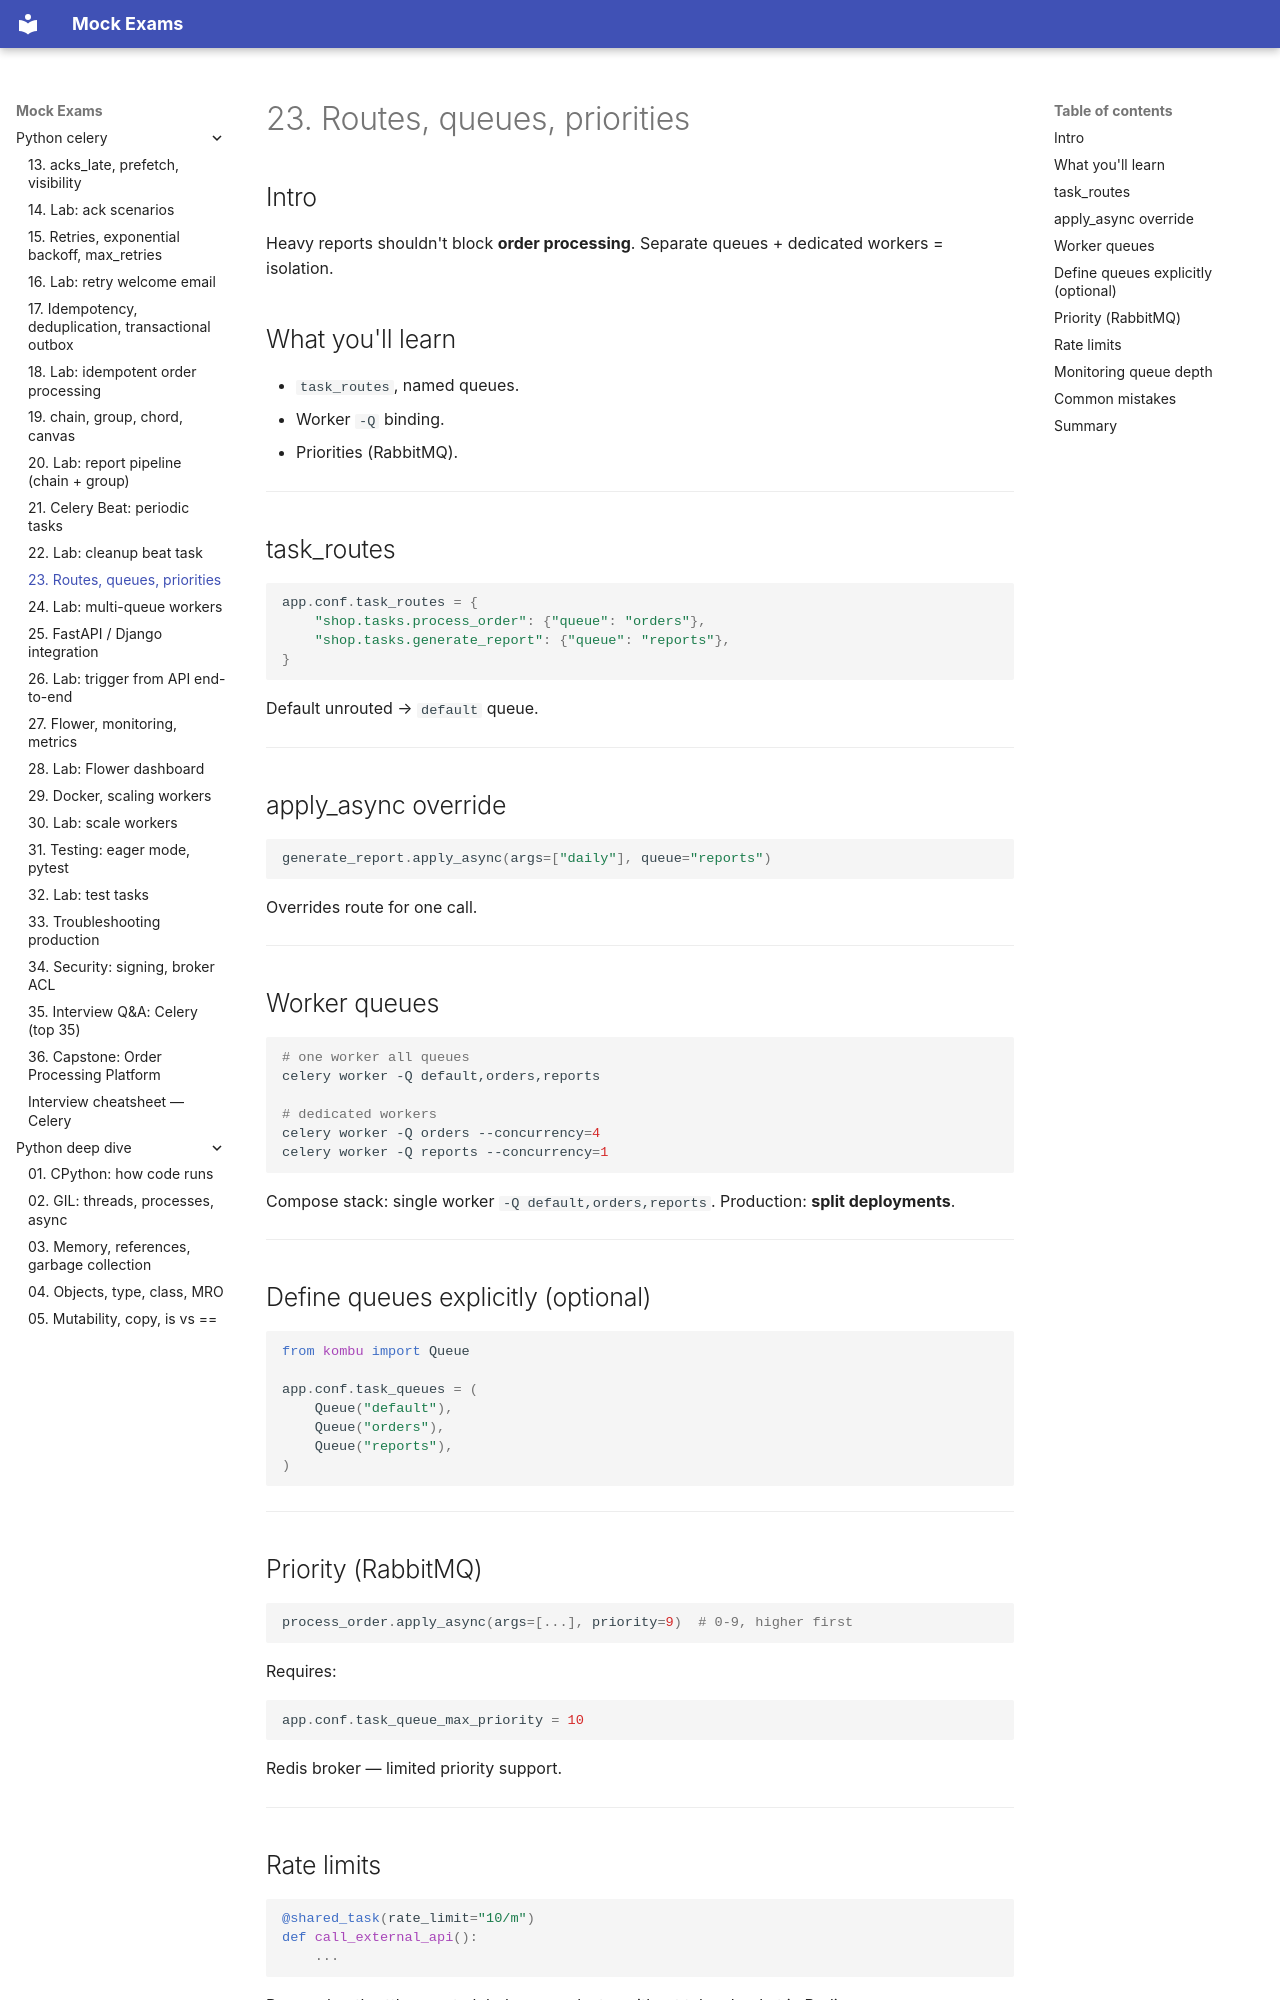

repository: FedorArbuzov/mock-exams · page: python-celery/23-routes-queues/index.html · generator: mkdocs

# 23. Routes, queues, priorities

## Intro

Heavy reports shouldn't block **order processing**. Separate queues + dedicated workers = isolation.

## What you'll learn

- `task_routes`, named queues.
- Worker `-Q` binding.
- Priorities (RabbitMQ).

---

## task_routes

```python
app.conf.task_routes = {
    "shop.tasks.process_order": {"queue": "orders"},
    "shop.tasks.generate_report": {"queue": "reports"},
}
```

Default unrouted → `default` queue.

---

## apply_async override

```python
generate_report.apply_async(args=["daily"], queue="reports")
```

Overrides route for one call.

---

## Worker queues

```bash
# one worker all queues
celery worker -Q default,orders,reports

# dedicated workers
celery worker -Q orders --concurrency=4
celery worker -Q reports --concurrency=1
```

Compose stack: single worker `-Q default,orders,reports`. Production: **split deployments**.

---

## Define queues explicitly (optional)

```python
from kombu import Queue

app.conf.task_queues = (
    Queue("default"),
    Queue("orders"),
    Queue("reports"),
)
```

---

## Priority (RabbitMQ)

```python
process_order.apply_async(args=[...], priority=9)  # 0-9, higher first
```

Requires:

```python
app.conf.task_queue_max_priority = 10
```

Redis broker — limited priority support.

---
